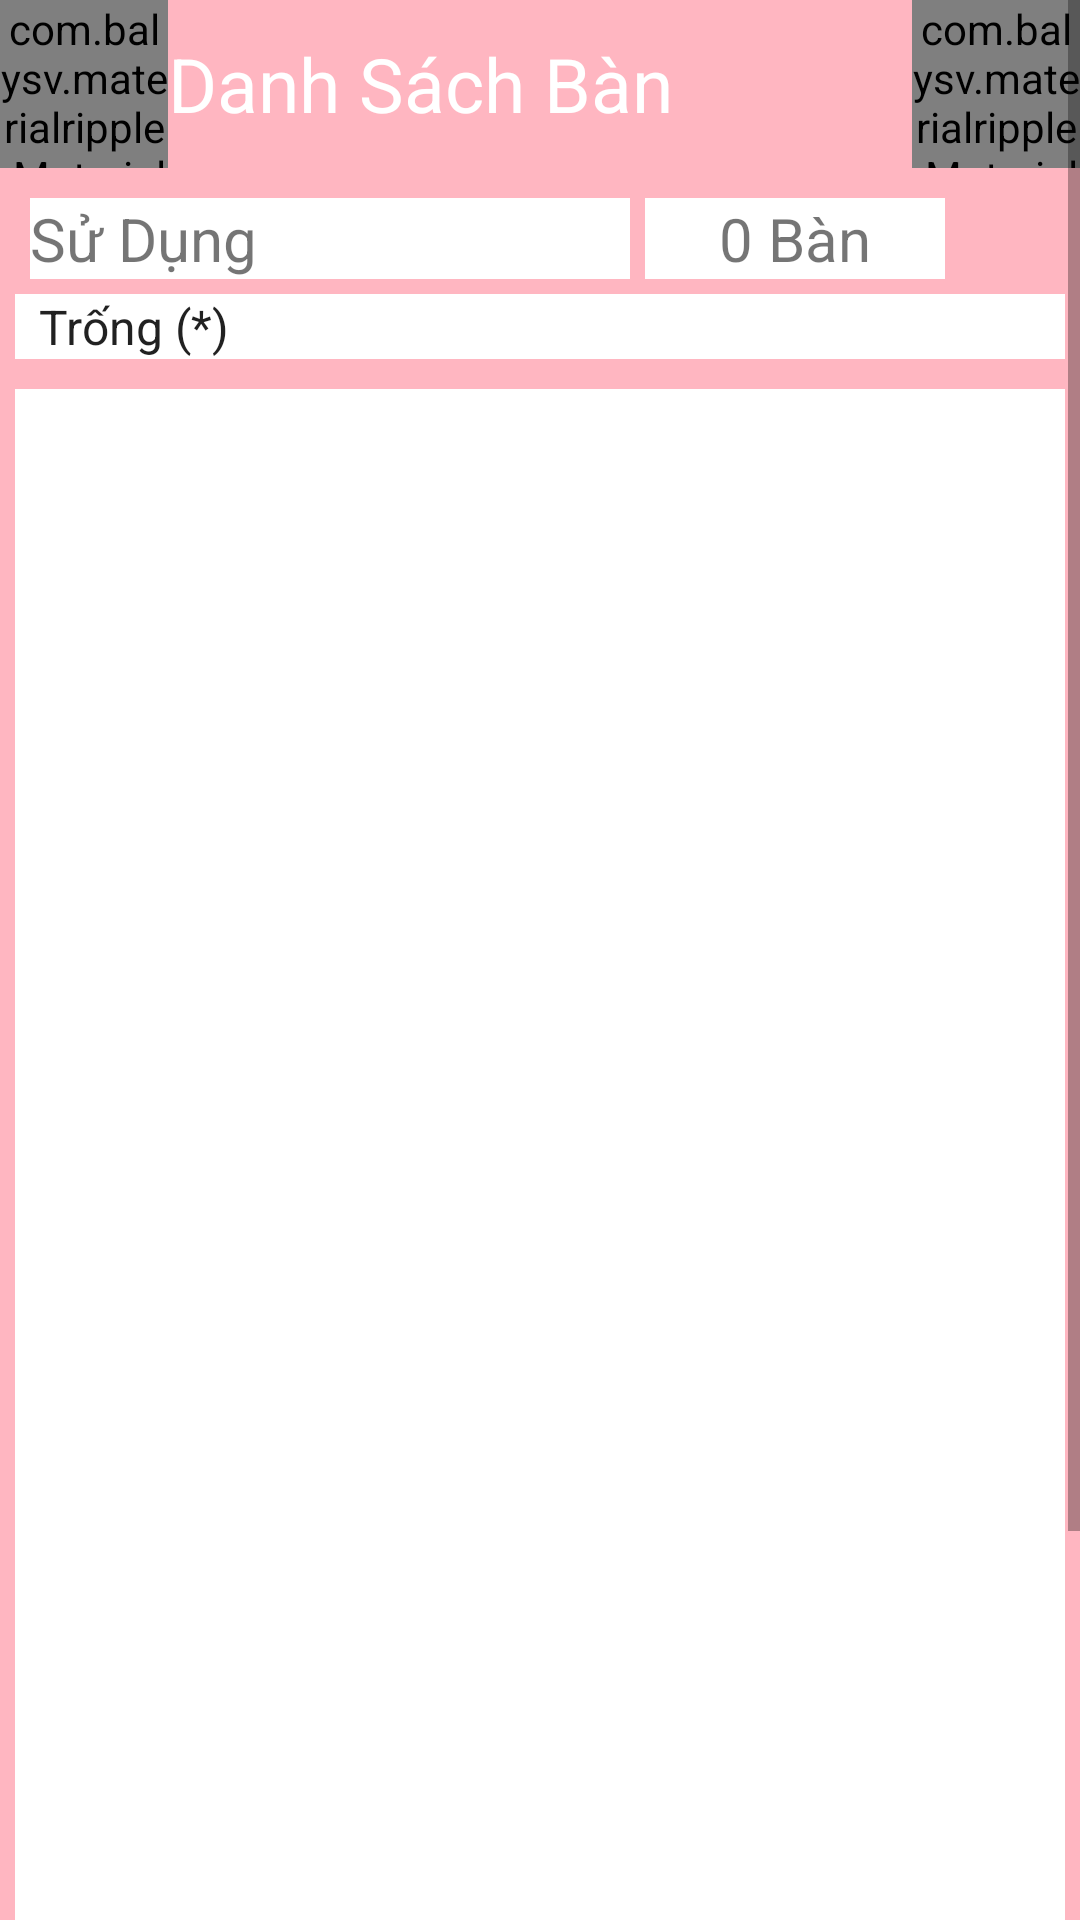

Here is an Android app screen rendered from its layout file. Give the layout XML and the strings, colors and styles it references.
<!-- AndroidManifest.xml: application theme AppTheme -->
<!-- res/layout/activity_table.xml -->
<?xml version="1.0" encoding="utf-8"?>
<ScrollView xmlns:android="http://schemas.android.com/apk/res/android"
    xmlns:app="http://schemas.android.com/apk/res-auto"
    xmlns:tools="http://schemas.android.com/tools"
    android:layout_width="match_parent"
    android:layout_height="match_parent"
    android:background="@color/colorPink"
    tools:context=".ui.table.Table">

    <LinearLayout
        android:layout_width="match_parent"
        android:layout_height="wrap_content"
        android:orientation="vertical">

        <include
            android:id="@+id/include6"
            layout="@layout/toolbar_table" />

        <LinearLayout
            android:layout_width="match_parent"
            android:layout_height="wrap_content"
            android:layout_marginLeft="10dp"
            android:layout_marginTop="10dp"
            android:layout_marginRight="5dp"
            android:orientation="horizontal">

            <TextView
                android:id="@+id/tvSuDung"
                android:layout_width="200dp"
                android:layout_height="wrap_content"
                android:background="@color/colorWhite"
                android:text="@string/tvSuDung"
                android:textSize="20dp"></TextView>

            <TextView
                android:id="@+id/txtSuDung"
                android:layout_width="100dp"
                android:layout_height="wrap_content"
                android:background="@color/colorWhite"
                android:gravity="center"
                android:layout_marginLeft="5dp"
                android:text="@string/tvBan"
                android:textSize="20dp"></TextView>
        </LinearLayout>

        <Spinner
            android:id="@+id/spKhuVuc"
            android:layout_width="match_parent"
            android:layout_height="wrap_content"
            android:layout_margin="5dp"
            android:background="@color/colorWhite"
            android:entries="@array/Khuvuc" ></Spinner>

        <GridView
            android:id="@+id/gvBan"
            android:background="@color/colorWhite"
            android:padding="5dp"
            android:layout_width="wrap_content"
            android:layout_height="600dp"
            android:layout_margin="5dp"
            android:numColumns="2"
            android:stretchMode="columnWidth" />

        <LinearLayout
            android:layout_width="match_parent"
            android:layout_height="wrap_content"
            android:layout_margin="10dp"
            android:gravity="center">

            <Button
                android:id="@+id/btnDatBan"
                android:layout_width="200dp"
                android:layout_height="wrap_content"
                android:layout_marginRight="30dp"
                android:background="@color/colorGreenDank"
                android:text="@string/btnDatBan"
                android:textColor="@color/colorWhite"
                android:textSize="15dp"></Button>
        </LinearLayout>
    </LinearLayout>
</ScrollView>
<!-- res/layout/toolbar_table.xml (included above) -->
<?xml version="1.0" encoding="utf-8"?>
<androidx.appcompat.widget.Toolbar
    xmlns:android="http://schemas.android.com/apk/res/android"
    xmlns:app="http://schemas.android.com/apk/res-auto"
    android:id="@+id/toolbartable"
    android:layout_width="match_parent"
    android:layout_height="?attr/actionBarSize"
    android:layout_alignParentTop="true"
    android:background="@color/colorPink"
    app:contentInsetStart="0dp">

    <com.balysv.materialripple.MaterialRippleLayout
        android:id="@+id/rippleBack"
        android:layout_width="?attr/actionBarSize"
        android:layout_height="?attr/actionBarSize"
        android:layout_gravity="start"
        app:mrl_rippleAlpha="0.1"
        app:mrl_rippleColor="@color/colorBlack"
        app:mrl_rippleDelayClick="false"
        app:mrl_rippleDimension="10dp"
        app:mrl_rippleDuration="400"
        app:mrl_rippleFadeDuration="75"
        app:mrl_rippleHover="true"
        app:mrl_rippleInAdapter="false"
        app:mrl_rippleOverlay="true"
        app:mrl_ripplePersistent="false"
        app:mrl_rippleRoundedCorners="30dp">

        <ImageView
            android:id="@+id/imgBack"
            android:layout_width="14dp"
            android:layout_height="wrap_content"
            android:layout_gravity="center"
            android:minHeight="?attr/actionBarSize"
            android:scaleType="centerInside"
            android:src="@drawable/ic_back"
            android:visibility="visible" />
    </com.balysv.materialripple.MaterialRippleLayout>

    <TextView
        android:id="@+id/tvTitle"
        android:layout_width="wrap_content"
        android:layout_height="wrap_content"
        android:layout_centerVertical="true"
        android:layout_toRightOf="@+id/imgArrowLeft"
        android:ellipsize="end"
        android:maxLines="1"
        android:text="Danh Sách Bàn"
        android:textAllCaps="false"
        android:textColor="@color/colorWhite"
        android:textSize="@dimen/textSize" />

    <com.balysv.materialripple.MaterialRippleLayout
        android:id="@+id/rippleMenu"
        android:layout_width="?attr/actionBarSize"
        android:layout_height="?attr/actionBarSize"
        android:layout_gravity="end"
        app:mrl_rippleAlpha="0.1"
        app:mrl_rippleColor="@color/colorBlack"
        app:mrl_rippleDelayClick="true"
        app:mrl_rippleDimension="10dp"
        app:mrl_rippleDuration="400"
        app:mrl_rippleFadeDuration="75"
        app:mrl_rippleHover="true"
        app:mrl_rippleInAdapter="false"
        app:mrl_rippleOverlay="true"
        app:mrl_ripplePersistent="false"
        app:mrl_rippleRoundedCorners="30dp">

    </com.balysv.materialripple.MaterialRippleLayout>
    </androidx.appcompat.widget.Toolbar>
<!-- resources referenced by this layout -->
<resources>
  <string-array name="Khuvuc">
          <item> Trống (*)</item>
          <item> V1: Dành cho khách hàng ăn tại quán </item>
          <item> V2: Dành cho học sinh, sinh viên </item>
          <item> V3: Dành cho nhân viên văn phòng </item>
          <item> V4: Dành cho đặt tiệc </item>
      </string-array>
  <color name="colorBlack">#000000</color>
  <color name="colorGreenDank">#009688</color>
  <color name="colorPink">#FFB6C1</color>
  <color name="colorWhite">#ffffff</color>
  <dimen name="textSize">25dp</dimen>
  <!-- drawable ic_back: png bitmap (drawable, 579 bytes) -->
  <string name="btnDatBan">Đặt Bàn</string>
  <string name="tvBan">0 Bàn</string>
  <string name="tvSuDung">Sử Dụng</string>
  <style name="AppTheme" parent="Theme.AppCompat.Light.DarkActionBar">
          
          <item name="android:windowFullscreen">true</item>
          <item name="colorPrimary">@color/colorPink</item>
          <item name="colorPrimaryDark">@color/colorPrimaryDark</item>
          <item name="colorAccent">@color/colorAccent</item>
          <item name="windowActionBar">false</item>
          <item name="windowNoTitle">true</item>
      </style>
  <color name="colorPrimaryDark">#3700B3</color>
  <color name="colorAccent">#03DAC5</color>
</resources>
